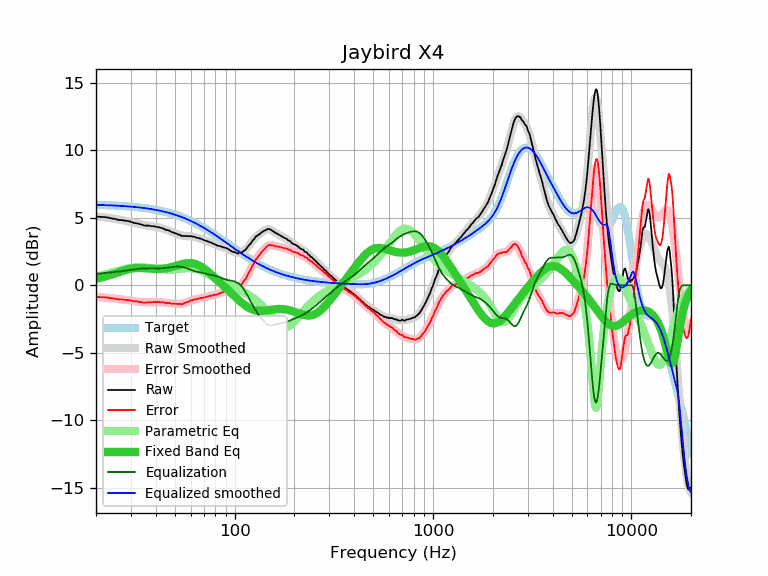

The table this chart was drawn from, first rows:
frequency, raw, error, smoothed, error_smoothed, equalization, parametric_eq, equalized_raw, equalized_smoothed, target
20, 5.10, -0.86, 5.12, -0.85, 0.85, 0.49, 5.95, 5.96, 5.96
21, 5.07, -0.88, 5.08, -0.88, 0.88, 0.56, 5.95, 5.95, 5.95
22, 5.06, -0.88, 5.04, -0.90, 0.90, 0.63, 5.97, 5.95, 5.95
23, 5.02, -0.91, 5.00, -0.93, 0.93, 0.71, 5.96, 5.93, 5.93
24, 4.95, -0.97, 4.96, -0.96, 0.96, 0.80, 5.92, 5.92, 5.92
25, 4.92, -0.99, 4.92, -0.99, 0.99, 0.88, 5.92, 5.91, 5.91
26, 4.84, -1.05, 4.88, -1.02, 1.02, 0.97, 5.86, 5.90, 5.90
27, 4.83, -1.05, 4.83, -1.05, 1.05, 1.05, 5.88, 5.88, 5.88
28, 4.79, -1.07, 4.79, -1.08, 1.08, 1.13, 5.87, 5.87, 5.87
29, 4.76, -1.09, 4.74, -1.11, 1.11, 1.19, 5.88, 5.85, 5.85
30, 4.71, -1.12, 4.69, -1.14, 1.14, 1.23, 5.86, 5.83, 5.83
31, 4.62, -1.19, 4.64, -1.17, 1.17, 1.27, 5.80, 5.81, 5.82
32, 4.60, -1.19, 4.59, -1.20, 1.20, 1.28, 5.80, 5.80, 5.80
33, 4.54, -1.23, 4.55, -1.22, 1.22, 1.29, 5.77, 5.77, 5.77
34, 4.50, -1.25, 4.51, -1.24, 1.24, 1.28, 5.75, 5.75, 5.75
35, 4.43, -1.29, 4.47, -1.26, 1.26, 1.27, 5.69, 5.73, 5.73
36, 4.42, -1.28, 4.44, -1.26, 1.26, 1.26, 5.69, 5.70, 5.70
37, 4.42, -1.25, 4.42, -1.26, 1.26, 1.24, 5.69, 5.68, 5.68
38, 4.38, -1.27, 4.39, -1.26, 1.26, 1.23, 5.65, 5.65, 5.65
39, 4.38, -1.24, 4.37, -1.26, 1.26, 1.22, 5.64, 5.62, 5.62
40, 4.35, -1.24, 4.34, -1.26, 1.26, 1.21, 5.61, 5.59, 5.59
41, 4.31, -1.25, 4.31, -1.26, 1.26, 1.21, 5.57, 5.56, 5.56
42, 4.28, -1.25, 4.27, -1.26, 1.26, 1.22, 5.54, 5.53, 5.53
43, 4.23, -1.27, 4.23, -1.27, 1.27, 1.23, 5.50, 5.50, 5.50
44, 4.20, -1.26, 4.18, -1.28, 1.28, 1.24, 5.48, 5.47, 5.47
45, 4.09, -1.34, 4.13, -1.30, 1.30, 1.26, 5.39, 5.43, 5.43
46, 4.09, -1.30, 4.08, -1.31, 1.31, 1.29, 5.41, 5.39, 5.39
47, 4.04, -1.31, 4.03, -1.33, 1.33, 1.32, 5.37, 5.36, 5.36
48, 3.95, -1.36, 3.97, -1.35, 1.35, 1.35, 5.30, 5.32, 5.32
49, 3.91, -1.36, 3.92, -1.36, 1.36, 1.38, 5.28, 5.28, 5.28
50, 3.87, -1.36, 3.86, -1.37, 1.37, 1.42, 5.25, 5.24, 5.24
51, 3.82, -1.37, 3.81, -1.38, 1.38, 1.46, 5.21, 5.20, 5.20
52, 3.76, -1.39, 3.77, -1.38, 1.38, 1.49, 5.15, 5.15, 5.15
53, 3.74, -1.37, 3.73, -1.38, 1.38, 1.53, 5.12, 5.11, 5.11
54, 3.65, -1.41, 3.70, -1.36, 1.36, 1.56, 5.02, 5.06, 5.06
55, 3.65, -1.37, 3.68, -1.34, 1.34, 1.59, 5.00, 5.02, 5.02
56, 3.65, -1.32, 3.66, -1.31, 1.31, 1.61, 4.97, 4.97, 4.97
57, 3.65, -1.27, 3.65, -1.28, 1.28, 1.63, 4.93, 4.93, 4.93
58, 3.65, -1.22, 3.64, -1.24, 1.24, 1.64, 4.89, 4.88, 4.88
59, 3.63, -1.20, 3.64, -1.19, 1.19, 1.65, 4.83, 4.83, 4.83
60, 3.65, -1.13, 3.63, -1.15, 1.15, 1.65, 4.81, 4.78, 4.78
61, 3.61, -1.12, 3.62, -1.11, 1.11, 1.64, 4.73, 4.73, 4.73
62, 3.61, -1.07, 3.60, -1.08, 1.08, 1.62, 4.69, 4.68, 4.68
63, 3.59, -1.03, 3.58, -1.05, 1.05, 1.59, 4.64, 4.63, 4.63
64, 3.53, -1.04, 3.55, -1.02, 1.02, 1.56, 4.56, 4.58, 4.58
65, 3.52, -1.00, 3.53, -1.00, 1.00, 1.52, 4.52, 4.52, 4.52
66, 3.49, -0.98, 3.49, -0.98, 0.98, 1.48, 4.47, 4.47, 4.47
67, 3.46, -0.95, 3.46, -0.96, 0.96, 1.42, 4.42, 4.42, 4.42
68, 3.43, -0.93, 3.43, -0.94, 0.94, 1.37, 4.37, 4.37, 4.37
69, 3.39, -0.92, 3.39, -0.92, 0.92, 1.31, 4.31, 4.31, 4.31
70, 3.35, -0.90, 3.36, -0.90, 0.90, 1.24, 4.25, 4.26, 4.26
71, 3.30, -0.90, 3.33, -0.88, 0.88, 1.17, 4.18, 4.20, 4.20
72, 3.30, -0.85, 3.29, -0.86, 0.86, 1.10, 4.16, 4.15, 4.15
73, 3.26, -0.83, 3.26, -0.83, 0.83, 1.03, 4.10, 4.10, 4.10
74, 3.23, -0.81, 3.23, -0.81, 0.81, 0.96, 4.05, 4.04, 4.04
75, 3.19, -0.79, 3.19, -0.79, 0.79, 0.88, 3.99, 3.99, 3.99
76, 3.16, -0.77, 3.16, -0.77, 0.77, 0.81, 3.94, 3.93, 3.93
77, 3.12, -0.75, 3.12, -0.76, 0.76, 0.74, 3.88, 3.88, 3.88
78, 3.09, -0.73, 3.09, -0.74, 0.74, 0.66, 3.83, 3.82, 3.82
79, 3.05, -0.72, 3.05, -0.72, 0.72, 0.59, 3.77, 3.77, 3.77
... 553 more rows
